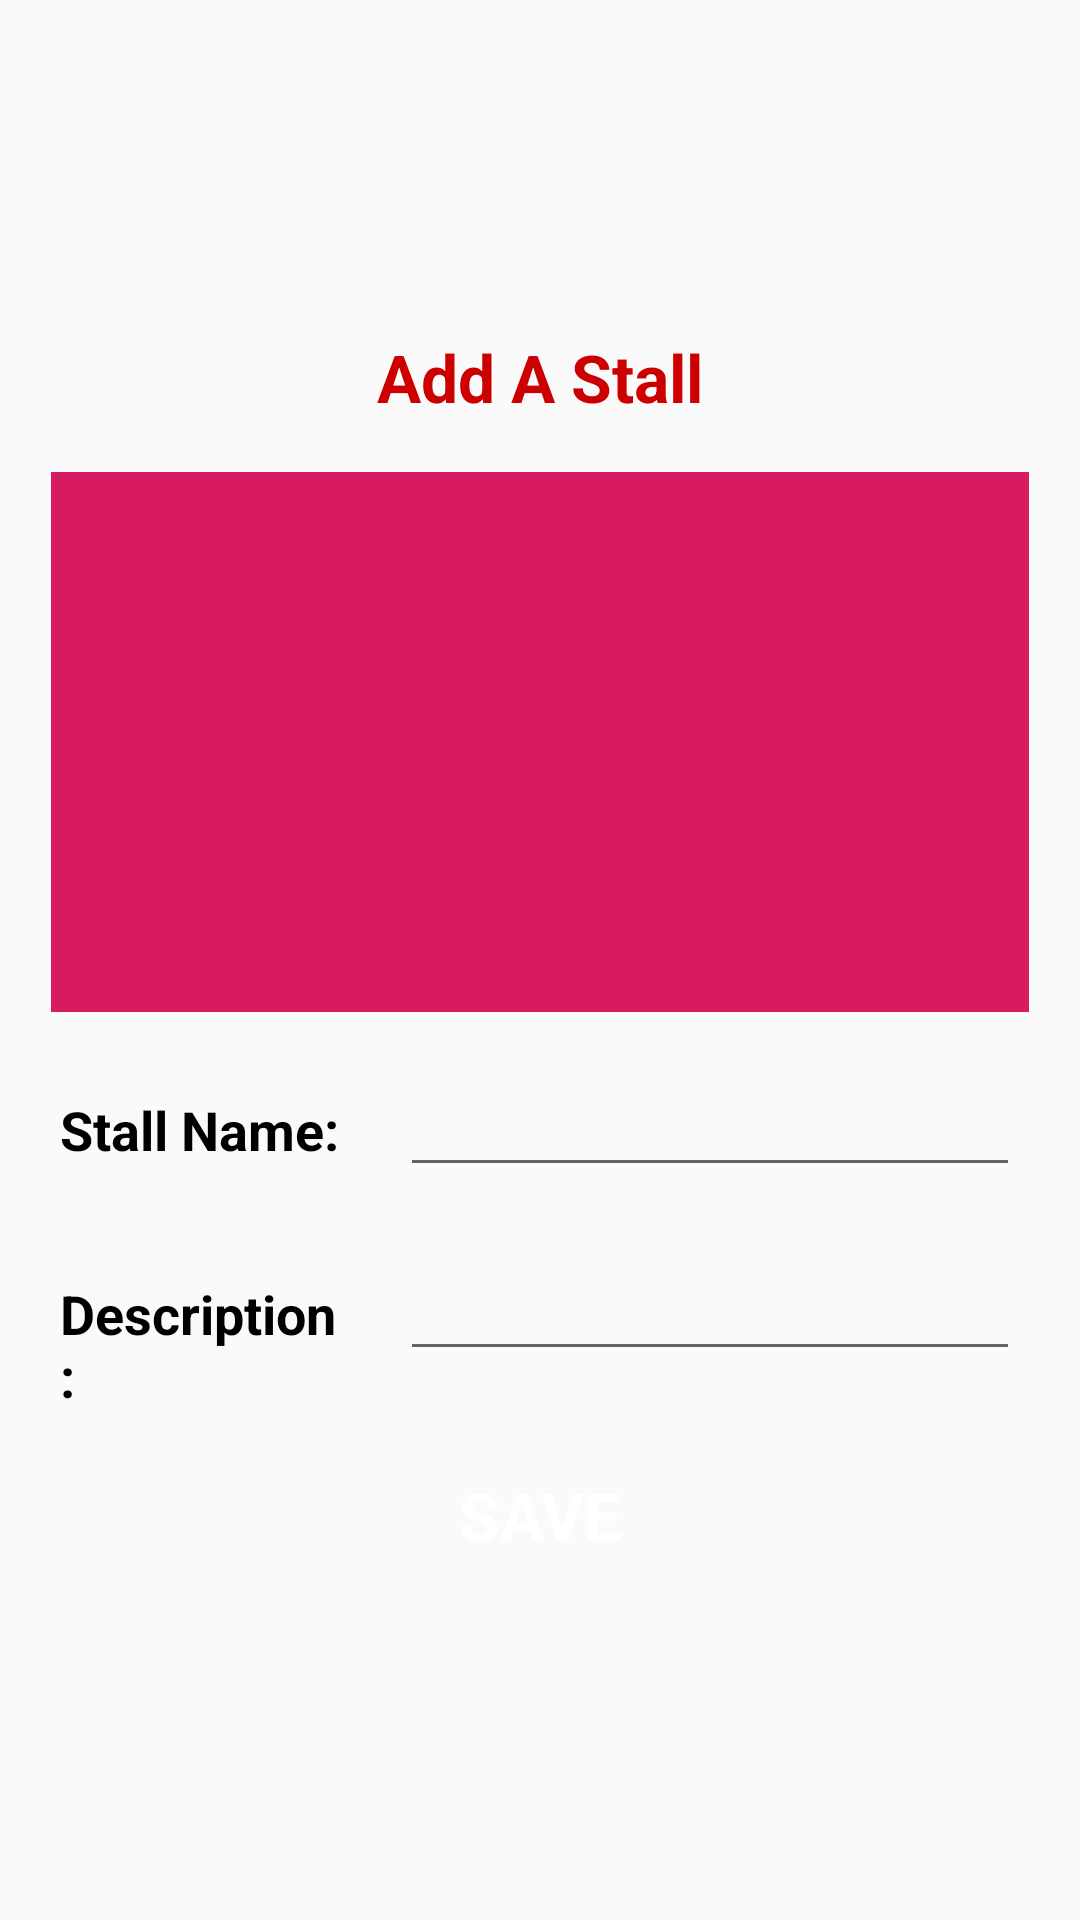

Layout XML and referenced resources for this Android screen:
<!-- AndroidManifest.xml: application theme AppTheme -->
<!-- res/layout/fragment_vendor_add_stalls.xml -->
<?xml version="1.0" encoding="utf-8"?>
<LinearLayout xmlns:android="http://schemas.android.com/apk/res/android"
    xmlns:app="http://schemas.android.com/apk/res-auto"
    xmlns:tools="http://schemas.android.com/tools"
    android:layout_width="match_parent"
    android:gravity="center"
    android:layout_height="match_parent">

    <ScrollView
        android:layout_width="match_parent"
        android:layout_height="wrap_content">

        <LinearLayout
            android:layout_width="match_parent"
            android:orientation="vertical"
            android:layout_margin="10dp"
            android:layout_height="wrap_content">

            <TextView
                android:layout_width="match_parent"
                android:layout_height="wrap_content"
                android:background="@drawable/inputs"
                android:text="Add A Stall"
                android:gravity="center"
                android:textStyle="bold"
                android:padding="10dp"
                android:textColor="@android:color/holo_red_dark"
                android:textAppearance="?android:textAppearanceLarge"
                />

            <ImageView
                android:layout_width="match_parent"
                android:layout_height="180dp"
                android:src="@color/colorAccent"
                android:layout_margin="7dp"
                android:id="@+id/stall_image"/>

            <LinearLayout
                android:layout_width="match_parent"
                android:orientation="horizontal"
                android:layout_height="wrap_content">

                <RelativeLayout
                    android:layout_width="0dp"
                    android:layout_weight="1"
                    android:layout_height="wrap_content">
                    <TextView
                        android:layout_width="match_parent"
                        android:layout_height="wrap_content"
                        android:textColor="@android:color/black"
                        android:textStyle="bold"
                        android:text="Stall Name:"
                        android:layout_margin="10dp"
                        android:textAppearance="?android:textAppearanceMedium"
                        />
                </RelativeLayout>

                <RelativeLayout
                    android:layout_width="0dp"
                    android:layout_weight="2"
                    android:layout_height="wrap_content">

                    <EditText
                        android:layout_width="match_parent"
                        android:layout_margin="10dp"
                        android:textColor="@android:color/black"
                        android:id="@+id/stall_name"
                        android:layout_height="wrap_content" />

                </RelativeLayout>

            </LinearLayout>

            <LinearLayout
                android:layout_width="match_parent"
                android:orientation="horizontal"
                android:layout_height="wrap_content">

                <RelativeLayout
                    android:layout_width="0dp"
                    android:layout_weight="1"
                    android:layout_height="wrap_content">
                    <TextView
                        android:layout_width="match_parent"
                        android:layout_height="wrap_content"
                        android:text="Description:"
                        android:textColor="@android:color/black"
                        android:textStyle="bold"
                        android:layout_margin="10dp"
                        android:textAppearance="?android:textAppearanceMedium"
                        />
                </RelativeLayout>

                <RelativeLayout
                    android:layout_width="0dp"
                    android:layout_weight="2"
                    android:layout_height="wrap_content">

                    <EditText
                        android:layout_width="match_parent"
                        android:layout_margin="10dp"
                        android:textColor="@android:color/black"
                        android:textStyle="bold"
                        android:id="@+id/stall_description"
                        android:layout_height="wrap_content" />

                </RelativeLayout>

            </LinearLayout>



            <Button
                android:layout_width="match_parent"
                android:layout_height="wrap_content"
                android:layout_margin="10dp"
                android:background="@drawable/buttons"
                android:text="SAVE"
                android:id="@+id/btn_save"
                android:textAppearance="?android:textAppearanceLarge"
                android:textStyle="bold"
                android:textColor="@android:color/white"
                />


        </LinearLayout>

    </ScrollView>


</LinearLayout>
<!-- resources referenced by this layout -->
<resources>
  <color name="colorAccent">#D81B60</color>
  <style name="AppTheme" parent="Theme.AppCompat.Light.DarkActionBar">
          
          <item name="colorPrimary">@color/colorPrimary</item>
          <item name="colorPrimaryDark">@color/colorPrimaryDark</item>
          <item name="colorAccent">@color/colorAccent</item>
      </style>
  <color name="colorPrimary">#008577</color>
  <color name="colorPrimaryDark">#00574B</color>
</resources>
